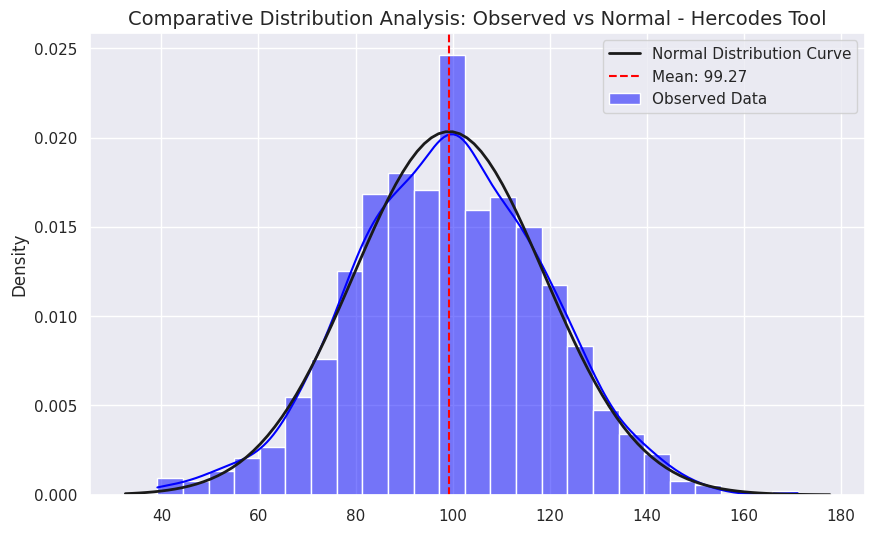

Source code (Python):
# Advanced Visualization: Comparative Distribution Analysis
# Shows understanding of Statistical Normalization

import matplotlib.pyplot as plt
import seaborn as sns
import numpy as np
from scipy.stats import norm

def plot_comparison(data):
    # Set a professional theme
    sns.set_theme(style="darkgrid")
    plt.figure(figsize=(10, 6))

    # 1. Plotting the actual data distribution (The blue bars)
    sns.histplot(data, kde=True, color='blue', stat='density', label='Observed Data') 

    # 2. Generating a Theoretical Normal Distribution (The black line)
    # This proves you understand what 'Normal' should look like
    mu, std = norm.fit(data)
    xmin, xmax = plt.xlim()
    x = np.linspace(xmin, xmax, 100)
    p = norm.pdf(x, mu, std)
    plt.plot(x, p, 'k', linewidth=2, label='Normal Distribution Curve')

    # Adding Title and Labels
    plt.title("Comparative Distribution Analysis: Observed vs Normal - Hercodes Tool", fontsize=14)
    plt.axvline(np.mean(data), color='red', linestyle='--', label=f"Mean: {np.mean(data):.2f}")
    
    # --- FIX WAS HERE: Added the 'd' to legend() ---
    plt.legend()
    
    # 3. Save the image (Good for GitHub READMEs)
    plt.savefig("distribution_plot.png")
    
    # Display the chart
    plt.show()

# --- EXECUTION BLOCK ---
if __name__ == "__main__":
    # Generating 1000 random points centered at 100
    sample_data = np.random.normal(100, 20, 1000) 
    plot_comparison(sample_data)